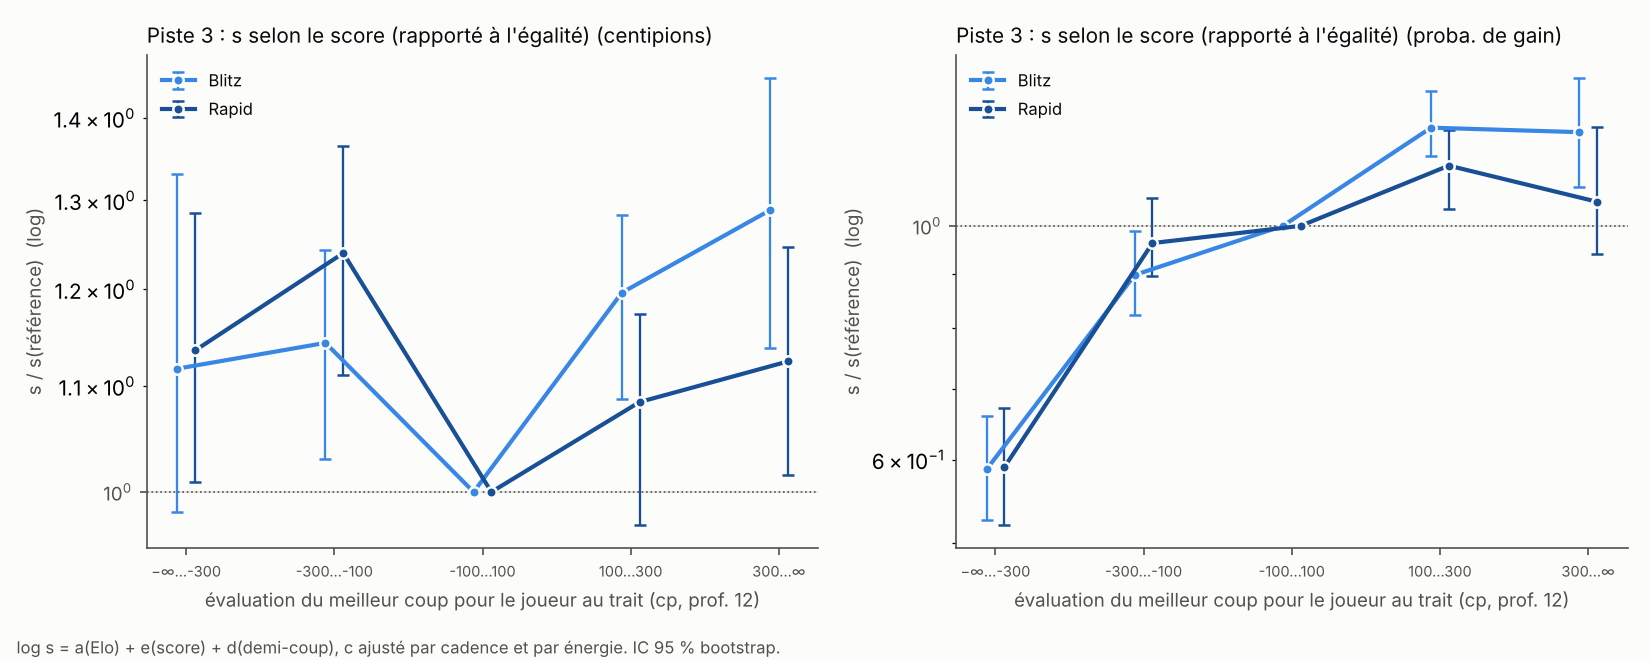

Data behind this chart, as committed beside it:
level, n, s_ratio, lo, hi, cadence, energy, c, eval_lo, eval_hi
0, 807, 1.117, 0.9822, 1.331, Blitz, cp, 0.4809, -10000, -300
1, 1326, 1.144, 1.03, 1.243, Blitz, cp, 0.4809, -300, -100
2, 4116, 1, 1, 1, Blitz, cp, 0.4809, -100, 100
3, 1752, 1.196, 1.087, 1.283, Blitz, cp, 0.4809, 100, 300
4, 999, 1.289, 1.138, 1.452, Blitz, cp, 0.4809, 300, 10000
0, 807, 0.5873, 0.5261, 0.6605, Blitz, wp, 0.5139, -10000, -300
1, 1326, 0.8982, 0.8228, 0.9881, Blitz, wp, 0.5139, -300, -100
2, 4116, 1, 1, 1, Blitz, wp, 0.5139, -100, 100
3, 1752, 1.239, 1.165, 1.343, Blitz, wp, 0.5139, 100, 300
4, 999, 1.227, 1.089, 1.383, Blitz, wp, 0.5139, 300, 10000
0, 837, 1.136, 1.009, 1.285, Rapid, cp, 0.4977, -10000, -300
1, 1254, 1.24, 1.111, 1.365, Rapid, cp, 0.4977, -300, -100
2, 3772, 1, 1, 1, Rapid, cp, 0.4977, -100, 100
3, 1674, 1.084, 0.9703, 1.174, Rapid, cp, 0.4977, 100, 300
4, 1005, 1.125, 1.015, 1.247, Rapid, cp, 0.4977, 300, 10000
0, 837, 0.5901, 0.5196, 0.6724, Rapid, wp, 0.5302, -10000, -300
1, 1254, 0.9631, 0.8964, 1.063, Rapid, wp, 0.5302, -300, -100
2, 3772, 1, 1, 1, Rapid, wp, 0.5302, -100, 100
3, 1674, 1.141, 1.039, 1.234, Rapid, wp, 0.5302, 100, 300
4, 1005, 1.054, 0.9409, 1.241, Rapid, wp, 0.5302, 300, 10000
